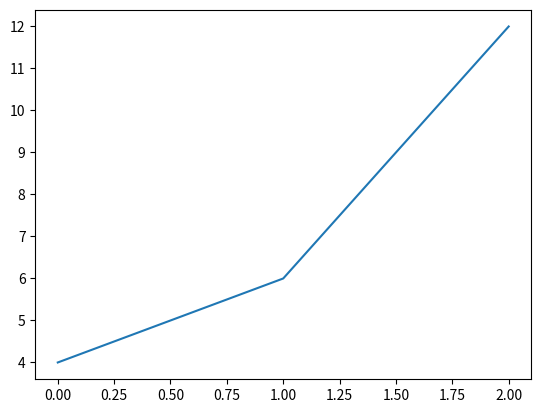

Here is the Python script that generated this plot:
import numpy as np
import matplotlib 
import matplotlib.pyplot as plt 

#np.random.uniform(a, b)
#np.random.binomial(N, p)
#np.random.normal(mu, sigma)



#n = 50000

#xu = np.random.uniforme(-20, 20, n)
#xb = np.random.binomial(200, 0.25, n)
#xn = np.random.normal(0.0, 10, n)

#bins = 30

#y1, x1 = np.histogram(xu, bins=bins, density=true)
#y2, x2 = np.histogram(xu, bins=bins, density=true)
#y3, x3 = np.histogram(xu, bins=bins, density=true)

#x1 = x1[0 : -1] + 0.5 * (x1[1] - x1[0])
#x2 = x2[0 : -1] + 0.5 * (x2[1] - x2[0])
#x3 = x3[0 : -1] + 0.5 * (x3[1] - x3[0])

#plt.plot (x1, y1, 'b-')
#plt.plot (x2, y2, 'r-')
#plt.plot (x3, y3, 'g-')
	

import numpy as np

a = [4,6,12]

np.cumsum(a)

plt.plot(a)
plt.show()
